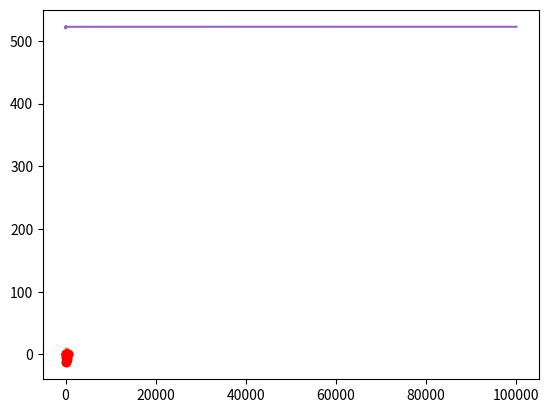

Python code for this plot: (Note: this script raises an exception after producing the figure.)
#Chargement de dépendances

import numpy as np
import matplotlib.pyplot as plt

#Discrétisation
A=0
B=500
N=101 #Nombre de points de discrétisation
Delta = (B-A)/(N-1)
discretization_indexes = np.arange(N)
discretization = discretization_indexes*Delta
#Paramètres du modèle

mu=-5
a = 50
sigma2 = 12

#Données

observation_indexes = [0,20,40,60,80,100]
depth = np.array([0,-4,-12.8,-1,-6.5,0])

#Indices des composantes correspondant aux observations et aux componsantes non observées

unknown_indexes=list(set(discretization_indexes)-set(observation_indexes))


#Fonction C

def Covexp(dist,rangeval,sigmaval):
    return sigmaval * np.exp(-dist/rangeval)


distmat=abs(np.subtract.outer(discretization,discretization))

Sigma=Covexp(distmat,a,sigma2)

SigmaObs = Sigma[observation_indexes,:][:,observation_indexes]
SigmaObsUnknown = Sigma[observation_indexes,:][:,unknown_indexes]
SigmaUnknown = Sigma[unknown_indexes,:][:,unknown_indexes]

invSigma = np.linalg.inv(SigmaObs) 
Ec= mu+np.matmul(np.transpose(SigmaObsUnknown),np.matmul(np.linalg.inv(SigmaObs),depth-mu))

allval1 = np.zeros(N)
allval1[unknown_indexes]=Ec
allval1[observation_indexes]=depth
plt.plot(discretization,allval1)
plt.plot(discretization[observation_indexes], depth, 'ro')
plt.show()

SigmaCond = SigmaUnknown - np.matmul(np.transpose(SigmaObsUnknown),np.matmul(np.linalg.inv(SigmaObs),SigmaObsUnknown))

allval2 = np.zeros(N)
allval2[unknown_indexes]=np.diag(SigmaCond)
plt.plot(discretization,allval2)
plt.plot(discretization[observation_indexes], np.zeros(np.shape(observation_indexes)[0]), 'ro')
plt.show()

Cholesky = np.linalg.cholesky(SigmaCond)
x = np.random.normal(0,1,np.shape(unknown_indexes)[0])
simu = Ec + np.matmul(Cholesky,x)

allval3 = np.zeros(N)
allval3[unknown_indexes]=simu
allval3[observation_indexes]=depth
plt.plot(discretization,allval3)
plt.plot(discretization,allval1)
plt.plot(discretization[observation_indexes], depth, 'ro')
plt.show()

def length(z,delta):
    return sum(np.sqrt(Delta**2+(z[1:N]-z[0:-1])**2))

K=100000
result = np.zeros(K)
for i in range(K):
    x=np.random.normal(0,1,np.shape(unknown_indexes)[0])
    allval3[unknown_indexes]=Ec + np.matmul(Cholesky,x)
    result[i]=length(allval3,Delta)


sum(result)/K

length(allval1,Delta)

indice_simu = 1+np.arange(K)
plt.plot(indice_simu,np.cumsum(result)/indice_simu)
plt.show()

plt.hist(result,50,density=True)
plt.show()

Ln = sum(result)/K
sigman = np.std(result)
[Ln - sigman*1.96,Ln + sigman*1.96]

np.quantile(result,[0.025,0.975])

np.mean(result>525)

vec1 = np.ones(6) #vecteur de 1
val = np.matmul (np.transpose(vec1), np.matmul(np.linalg.inv(SigmaObs), vec1) )
sigc2 = 1/(val+0.25) 
print(sigc2) #sigma chapeau carré


muc = sigc2 * (np.matmul (np.transpose(vec1), np.matmul(np.linalg.inv(SigmaObs), depth) ) - 5/4 )
print(muc) #mu chapeau

#P(𝜇|𝐙OBS=𝐳OBS>0) = 1 - F(0)
import scipy.stats
proba = 1 - scipy.stats.norm(muc, sigc2).cdf(0) #cdf = cumulative distribution function = fonction de répartition
print(f"P( 𝜇|𝐙OBS=𝐳OBS > 0 ) = {round(proba, 4)}")


x = np.linspace(loi.ppf(0.01),
                loi.ppf(0.99), 100)
plt.plot(x, loi.pdf(x))

def simumu():
    for i in range(5):
        x = np.random.normal(muc, sigc2)
        if ( x<0 ):
            return x
    else:
        raise ValueError(f"no convergence in 5 steps.")

print(simumu())

mu = simumu()
#Zunk = AlgoQ1()